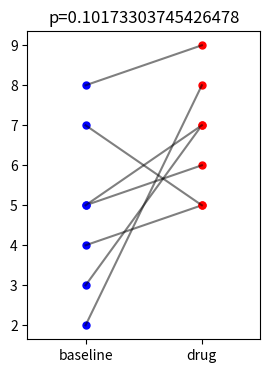

Reproduce this figure in Python.
import numpy as np
import matplotlib.pyplot as plt
import scipy.stats


def plotPairs(ys1, ys2):
    """
    Display two arrays of values as a connected scatter plot
    """
    plt.figure(figsize=(3, 4))
    for i in range(len(ys1)):
        plt.plot(1, ys1[i], 'b.', ms=10)
        plt.plot(2, ys2[i], 'r.', ms=10)
        lineXs = [1, 2]
        lineYs = [ys1[i], ys2[i]]
        plt.plot(lineXs, lineYs, 'k', alpha=.5)
    
    pValue = pairedTTest(ys1, ys2)
    plt.title(f"p={pValue}")
    plt.axis([.5, 2.5, None, None])
    tickPositions = [1, 2]
    tickLabels = ["baseline", "drug"]
    plt.xticks(tickPositions, tickLabels)
    plt.show()


def pairedTTest(sample1, sample2):
    """
    Run the paired t-test and return the p value
    """
    mean1 = np.mean(sample1)
    mean2 = np.mean(sample2)
    stDev1 = np.std(sample1)
    stDev2 = np.std(sample2)
    stdErr1 = stDev1/np.sqrt(len(sample1))
    stdErr2 = stDev2/np.sqrt(len(sample2))
    tStatistic, pValue = scipy.stats.ttest_rel(sample1, sample2)
    # NOTE: for unpaired, two-sample t-test use ttest_ind()
    return pValue


if __name__ == "__main__":

    ys1 = [2, 5, 3, 4, 5, 7, 8]
    ys2 = [8, 6, 7, 5, 7, 5, 9]
    plotPairs(ys1, ys2)
    print("DONE")
